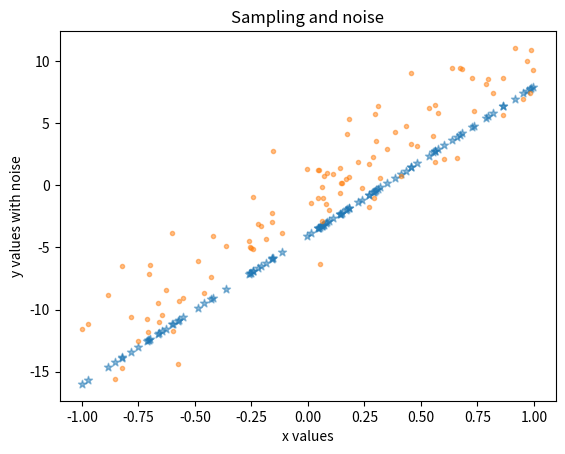

The matplotlib source for this figure:
# -*- coding: utf-8 -*-
"""
Created on Mon Oct 13 19:44:04 2025

[redacted]
"""

import numpy as np
import matplotlib.pyplot as plt

x = np.random.uniform(-1,1,100)

#print(x)

np.random.seed(45)

y = np.array([],dtype=int)

for i in range(len(x)):
    r = 12*x[i]-4
    y = np.append(y,r)
    

plt.scatter(x, y, alpha=0.5, marker = '*')
plt.title("Sampling and noise")
plt.xlabel("x values")
plt.ylabel("y values")

noise = np.random.normal(3, 2.5, 100)

yn = np.array([],dtype=int)

for j in range(len(y)):
    rn = y[j] + noise[j]
    yn = np.append(yn,rn)

plt.scatter(x, yn, alpha=0.5, marker = '.')
plt.title("Sampling and noise")
plt.xlabel("x values")
plt.ylabel("y values with noise")